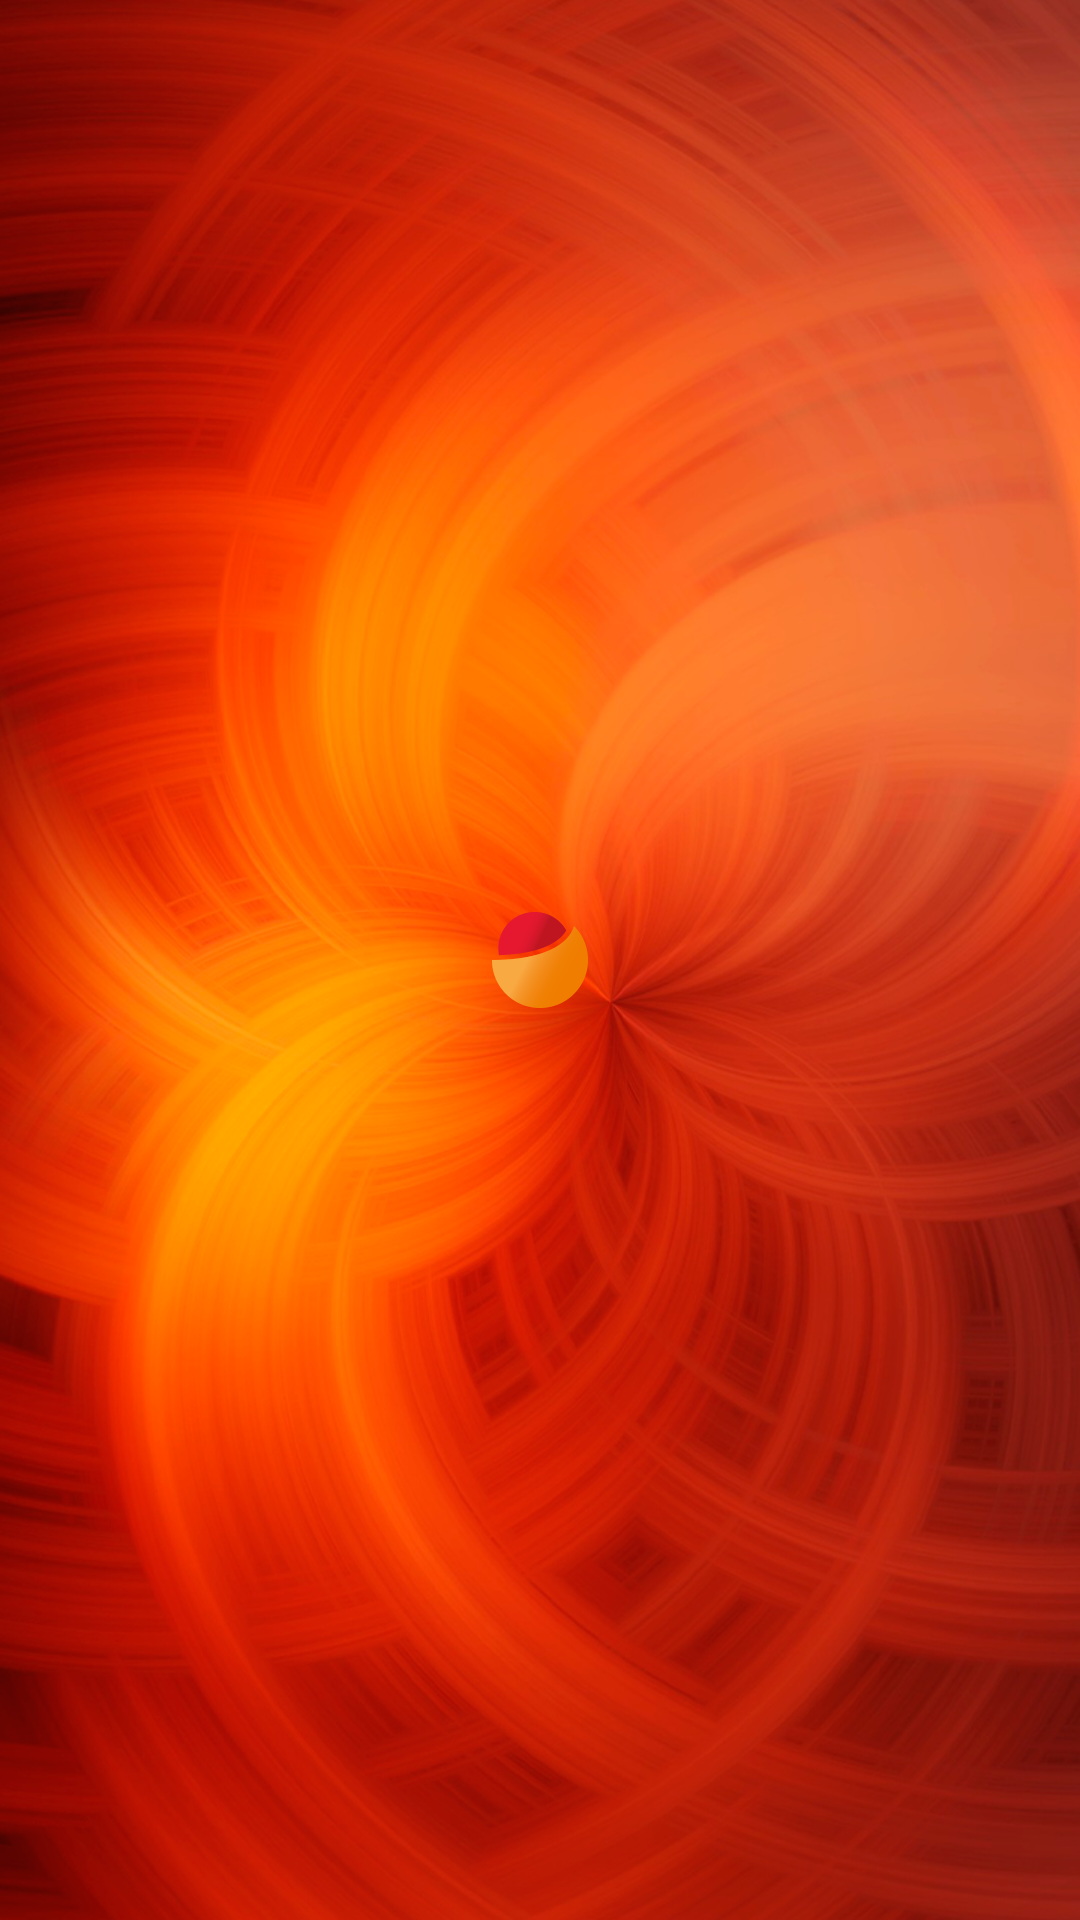

Here is an Android app screen rendered from its layout file. Give the layout XML and the strings, colors and styles it references.
<!-- AndroidManifest.xml: activity theme AppTheme.NoActionBar -->
<!-- res/layout/activity_splash_screen.xml -->
<?xml version="1.0" encoding="utf-8"?>
<RelativeLayout xmlns:android="http://schemas.android.com/apk/res/android"
    xmlns:app="http://schemas.android.com/apk/res-auto"
    xmlns:tools="http://schemas.android.com/tools"
    android:id="@+id/activity_splash_screen"
    android:layout_width="match_parent"
    android:layout_height="match_parent"
    android:background="@drawable/background"
    tools:context="com.jose.revigas.SplashScreenActivity">

    <ImageView
        android:layout_width="wrap_content"
        android:layout_height="wrap_content"
        android:src="@mipmap/app_icon"
        android:layout_centerInParent="true"
        android:id="@+id/imageView" />
</RelativeLayout>
<!-- resources referenced by this layout -->
<resources>
  <!-- drawable background: png bitmap (drawable-hdpi, 475205 bytes) -->
  <!-- mipmap app_icon: png bitmap (mipmap-hdpi, 2929 bytes) -->
  <style name="AppTheme.NoActionBar">
          <item name="windowActionBar">false</item>
          <item name="windowNoTitle">true</item>
      </style>
</resources>
